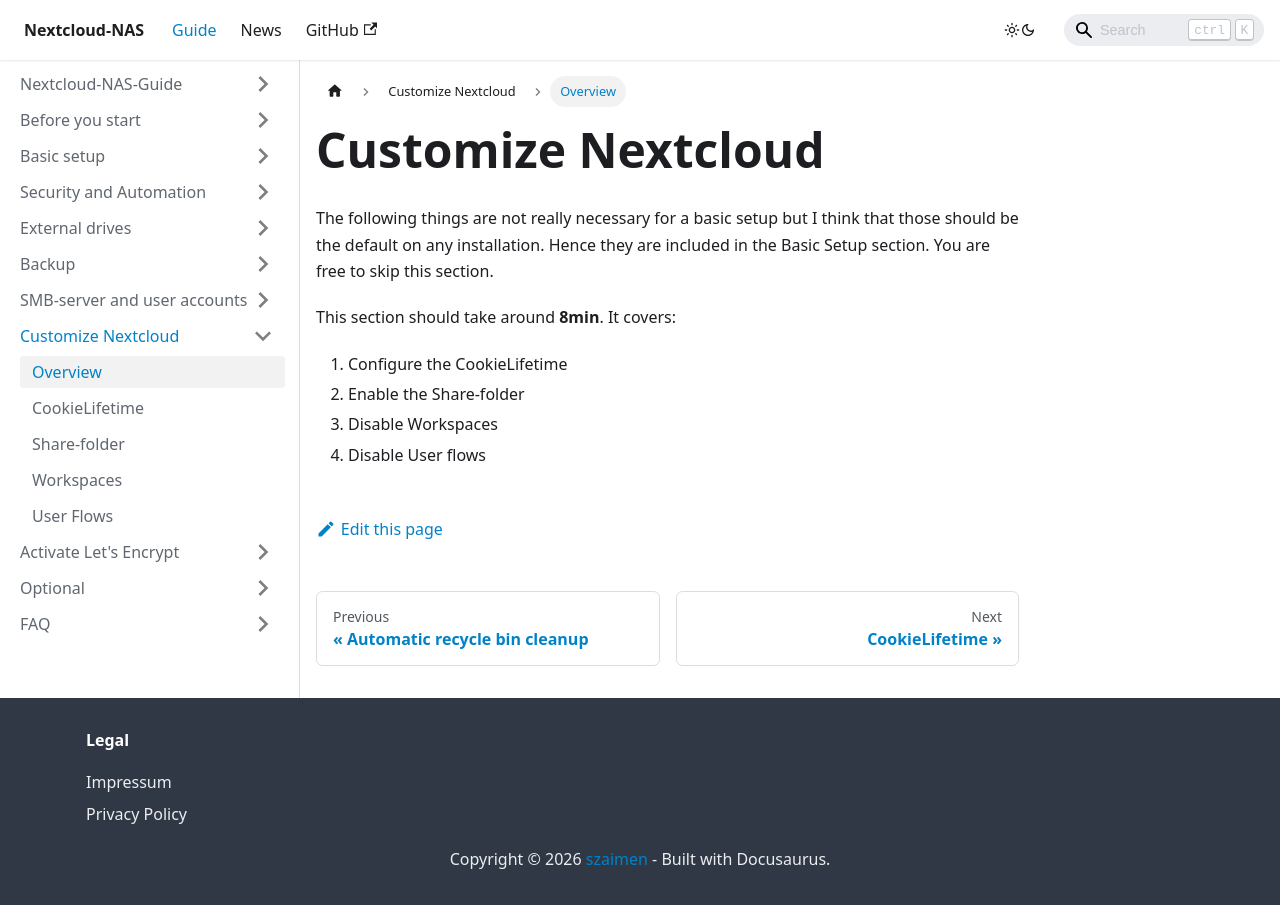

repository: szaimen/Nextcloud-NAS-Guide · page: docs/customize-nextcloud/index.html · generator: docusaurus

---
id: customize-nextcloud
title: Customize Nextcloud
sidebar_label: Overview
---

The following things are not really necessary for a basic setup but I think that those should be the default on any installation. Hence they are included in the Basic Setup section. You are free to skip this section.

This section should take around **8min**. It covers:
1. Configure the CookieLifetime
1. Enable the Share-folder
1. Disable Workspaces
1. Disable User flows
